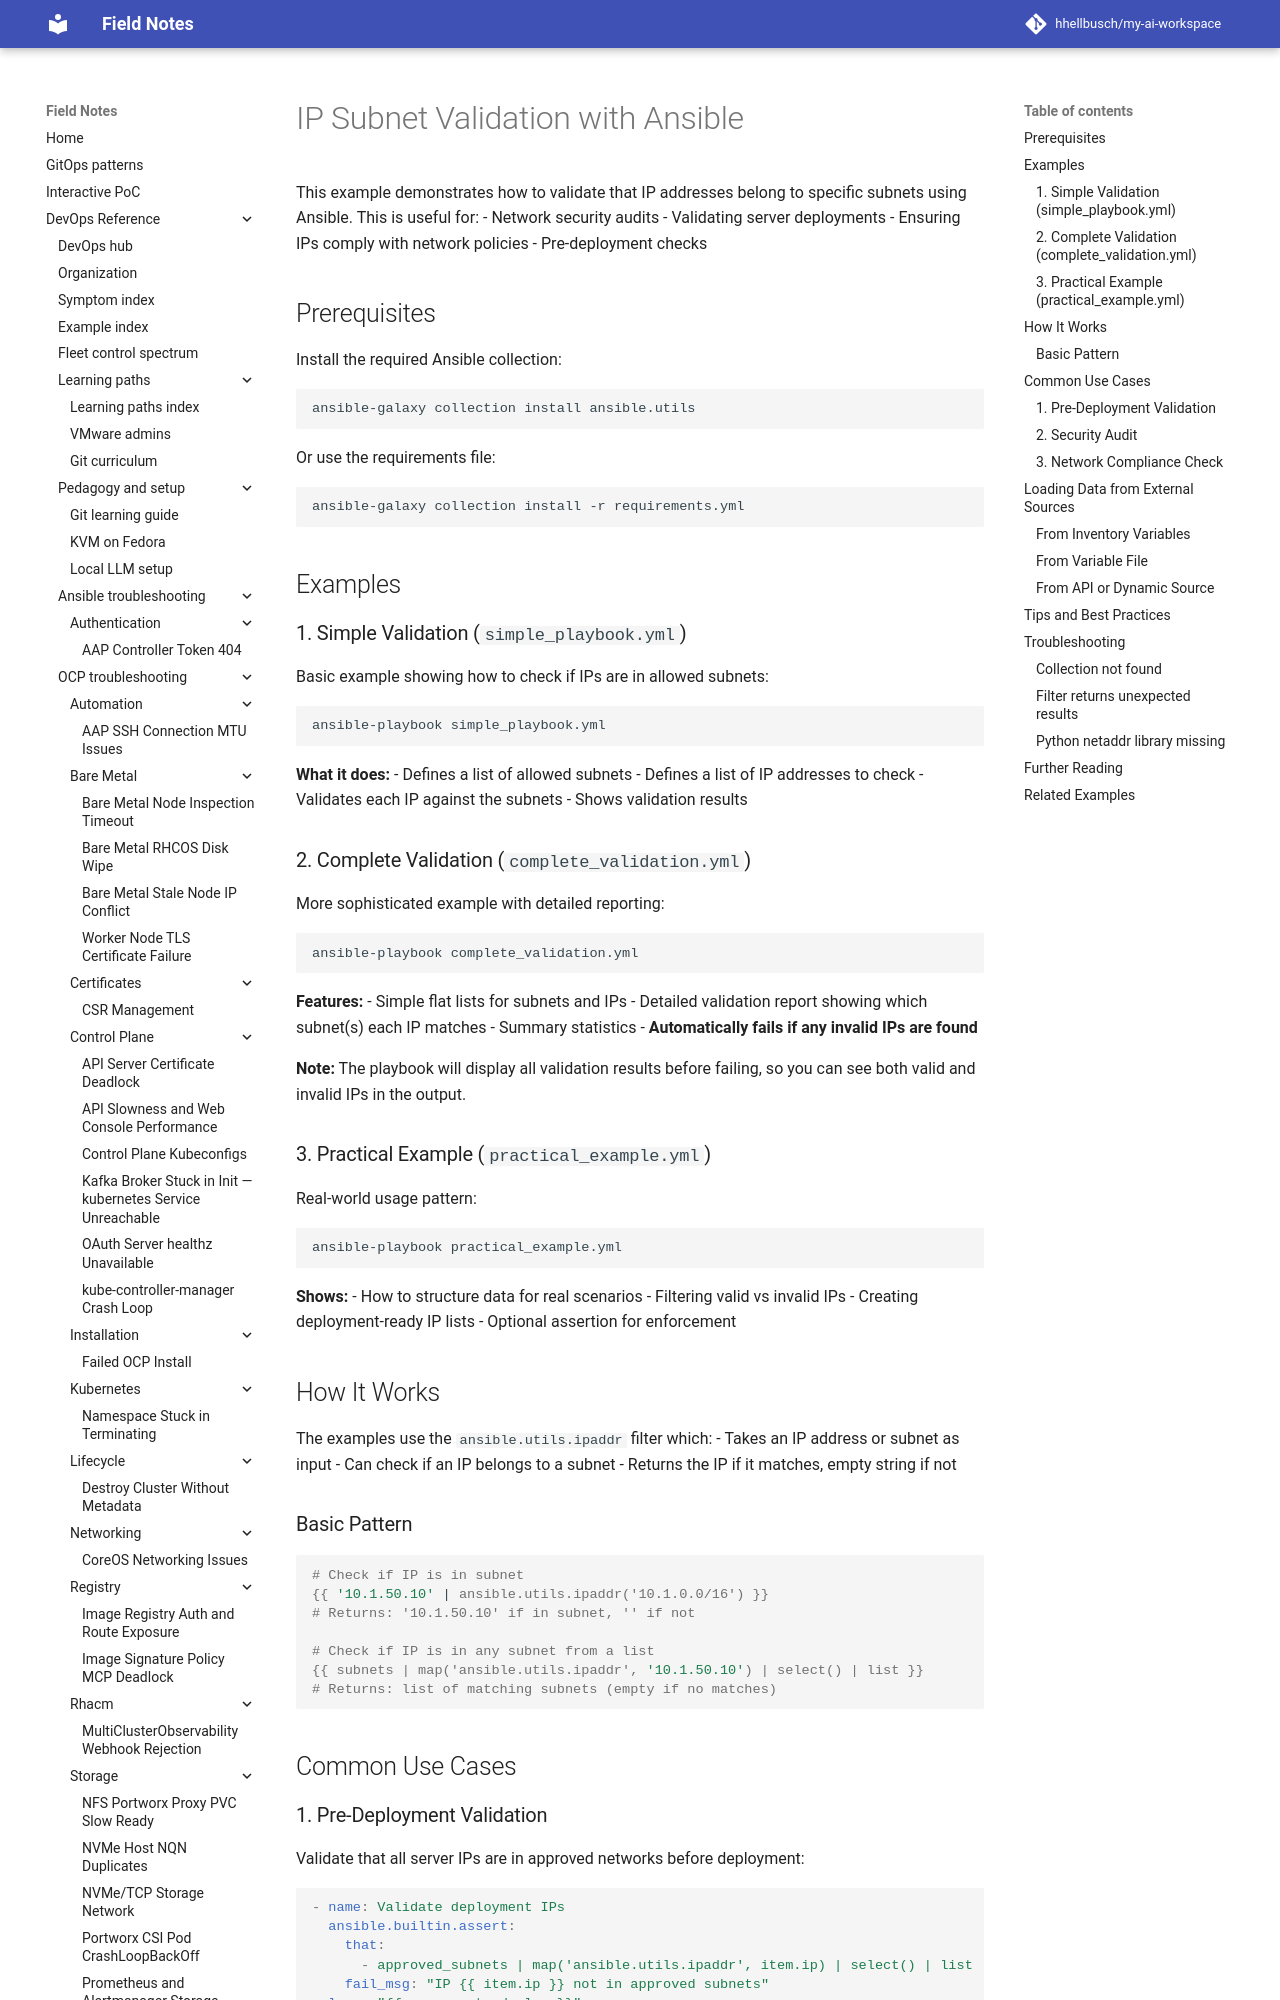

repository: hhellbusch/my-ai-workspace · page: devops/ansible/examples/008_validate_ip_in_subnets/index.html · generator: mkdocs

# IP Subnet Validation with Ansible

This example demonstrates how to validate that IP addresses belong to specific subnets using Ansible. This is useful for:
- Network security audits
- Validating server deployments
- Ensuring IPs comply with network policies
- Pre-deployment checks

## Prerequisites

Install the required Ansible collection:

```bash
ansible-galaxy collection install ansible.utils
```

Or use the requirements file:

```bash
ansible-galaxy collection install -r requirements.yml
```

## Examples

### 1. Simple Validation (`simple_playbook.yml`)

Basic example showing how to check if IPs are in allowed subnets:

```bash
ansible-playbook simple_playbook.yml
```

**What it does:**
- Defines a list of allowed subnets
- Defines a list of IP addresses to check
- Validates each IP against the subnets
- Shows validation results

### 2. Complete Validation (`complete_validation.yml`)

More sophisticated example with detailed reporting:

```bash
ansible-playbook complete_validation.yml
```

**Features:**
- Simple flat lists for subnets and IPs
- Detailed validation report showing which subnet(s) each IP matches
- Summary statistics
- **Automatically fails if any invalid IPs are found**

**Note:** The playbook will display all validation results before failing, so you can see both valid and invalid IPs in the output.

### 3. Practical Example (`practical_example.yml`)

Real-world usage pattern:

```bash
ansible-playbook practical_example.yml
```

**Shows:**
- How to structure data for real scenarios
- Filtering valid vs invalid IPs
- Creating deployment-ready IP lists
- Optional assertion for enforcement

## How It Works

The examples use the `ansible.utils.ipaddr` filter which:
- Takes an IP address or subnet as input
- Can check if an IP belongs to a subnet
- Returns the IP if it matches, empty string if not
